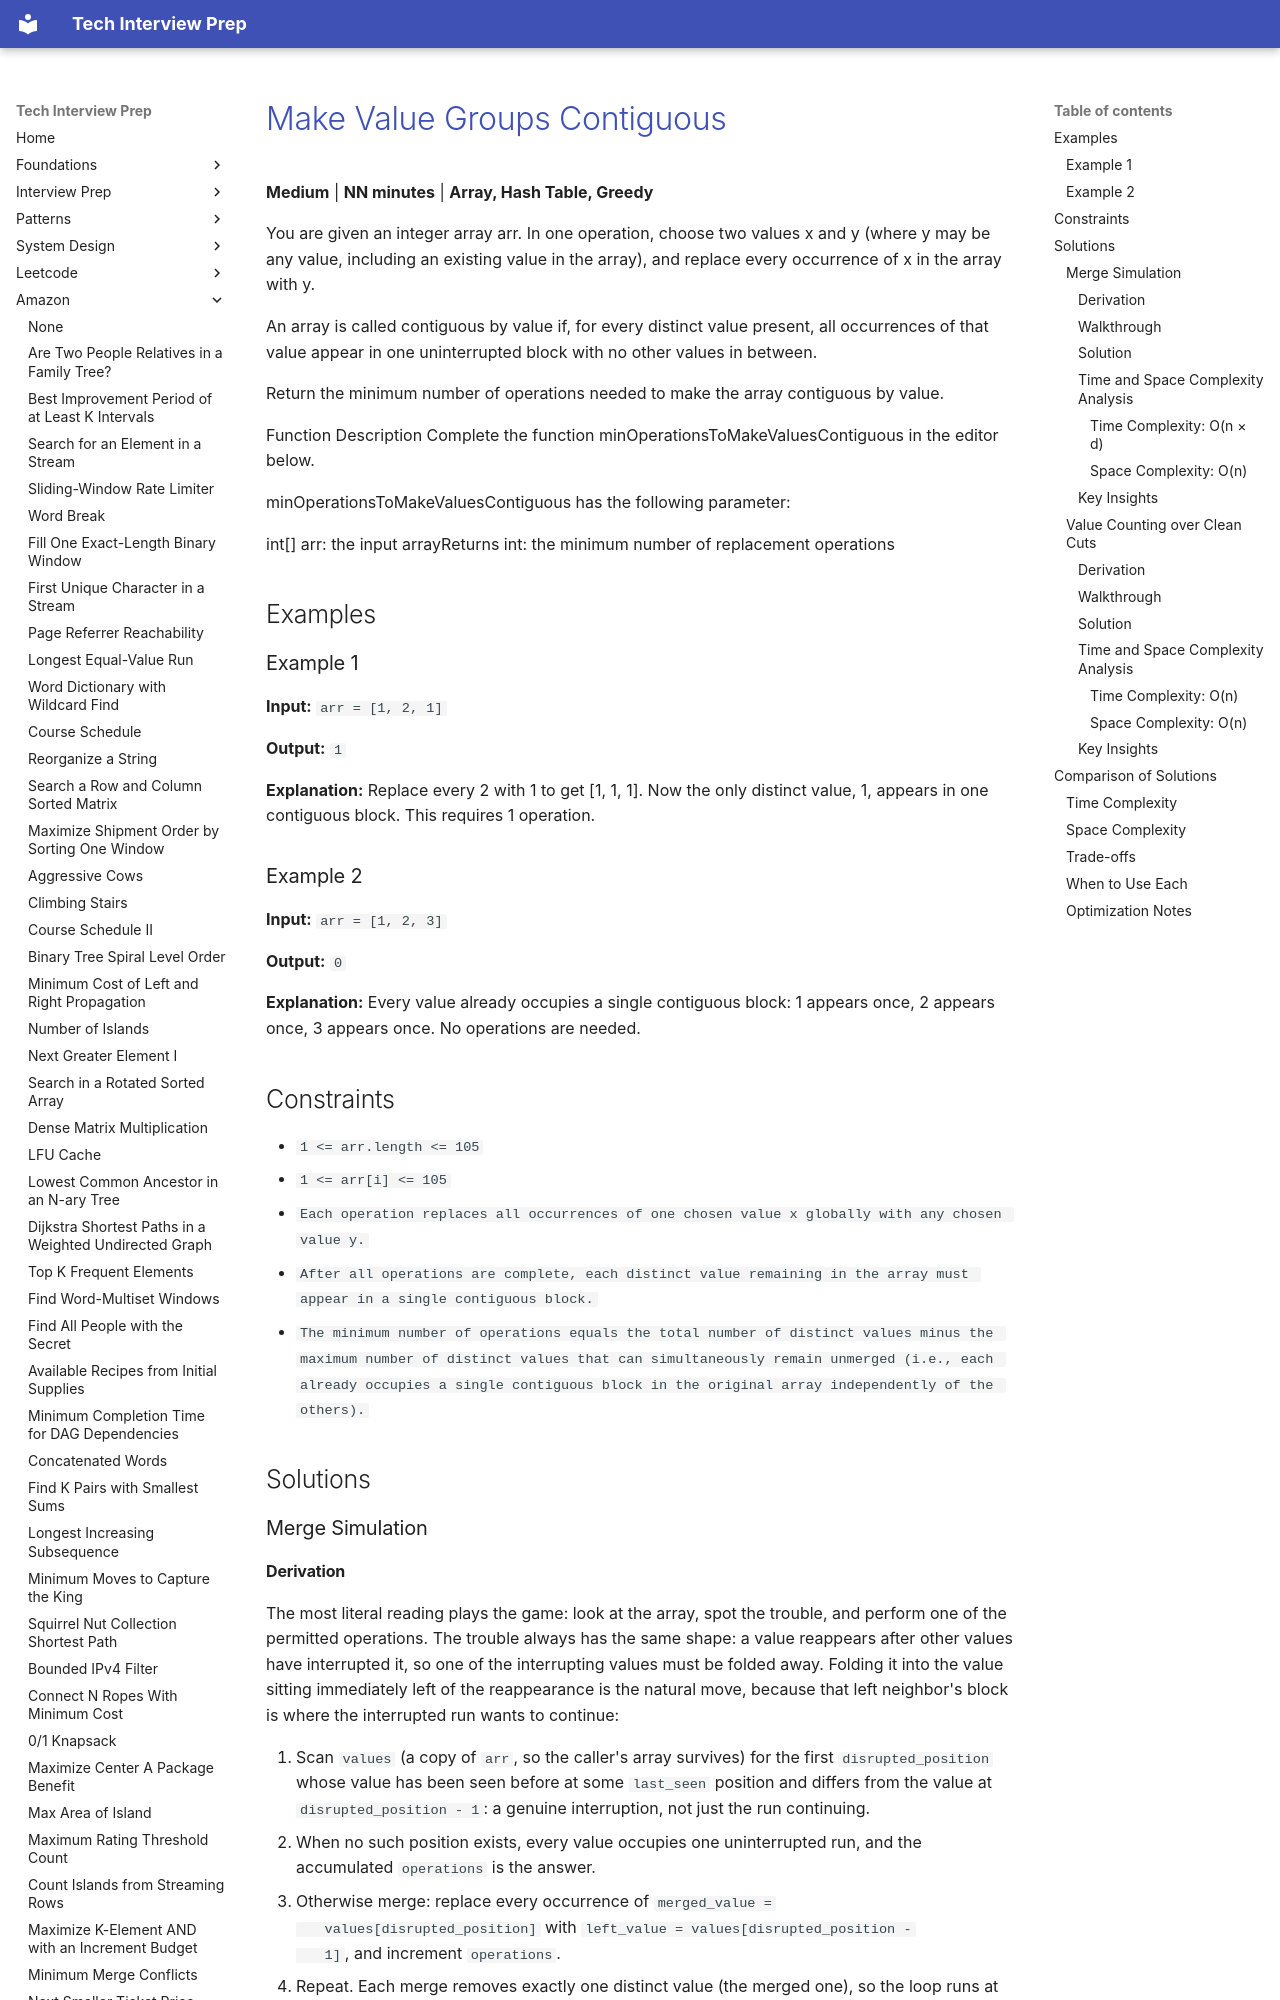

repository: ThoDHa/tech-interview-prep · page: amazon/amazon-make-value-groups-contiguous/index.html · generator: mkdocs

# [Make Value Groups Contiguous](https://www.fastprep.io/problems/amazon-make-value-groups-contiguous)

**Medium** | **NN minutes** | **Array, Hash Table, Greedy**

You are given an integer array arr. In one operation, choose two values x and y (where y may be any value, including an existing value in the array), and replace every occurrence of x in the array with y.

An array is called contiguous by value if, for every distinct value present, all occurrences of that value appear in one uninterrupted block with no other values in between.

Return the minimum number of operations needed to make the array contiguous by value.

Function Description Complete the function minOperationsToMakeValuesContiguous in the editor below.

minOperationsToMakeValuesContiguous has the following parameter:

int[] arr: the input arrayReturns int: the minimum number of replacement operations

## Examples

### Example 1

**Input:** `arr = [1, 2, 1]`

**Output:** `1`

**Explanation:** Replace every 2 with 1 to get [1, 1, 1]. Now the only distinct value, 1, appears in one contiguous block. This requires 1 operation.

### Example 2

**Input:** `arr = [1, 2, 3]`

**Output:** `0`

**Explanation:** Every value already occupies a single contiguous block: 1 appears once, 2 appears once, 3 appears once. No operations are needed.

## Constraints

- `1 <= arr.length <= 105`
- `1 <= arr[i] <= 105`
- `Each operation replaces all occurrences of one chosen value x globally with any chosen value y.`
- `After all operations are complete, each distinct value remaining in the array must appear in a single contiguous block.`
- `The minimum number of operations equals the total number of distinct values minus the maximum number of distinct values that can simultaneously remain unmerged (i.e., each already occupies a single contiguous block in the original array independently of the others).`

## Solutions

### Merge Simulation
